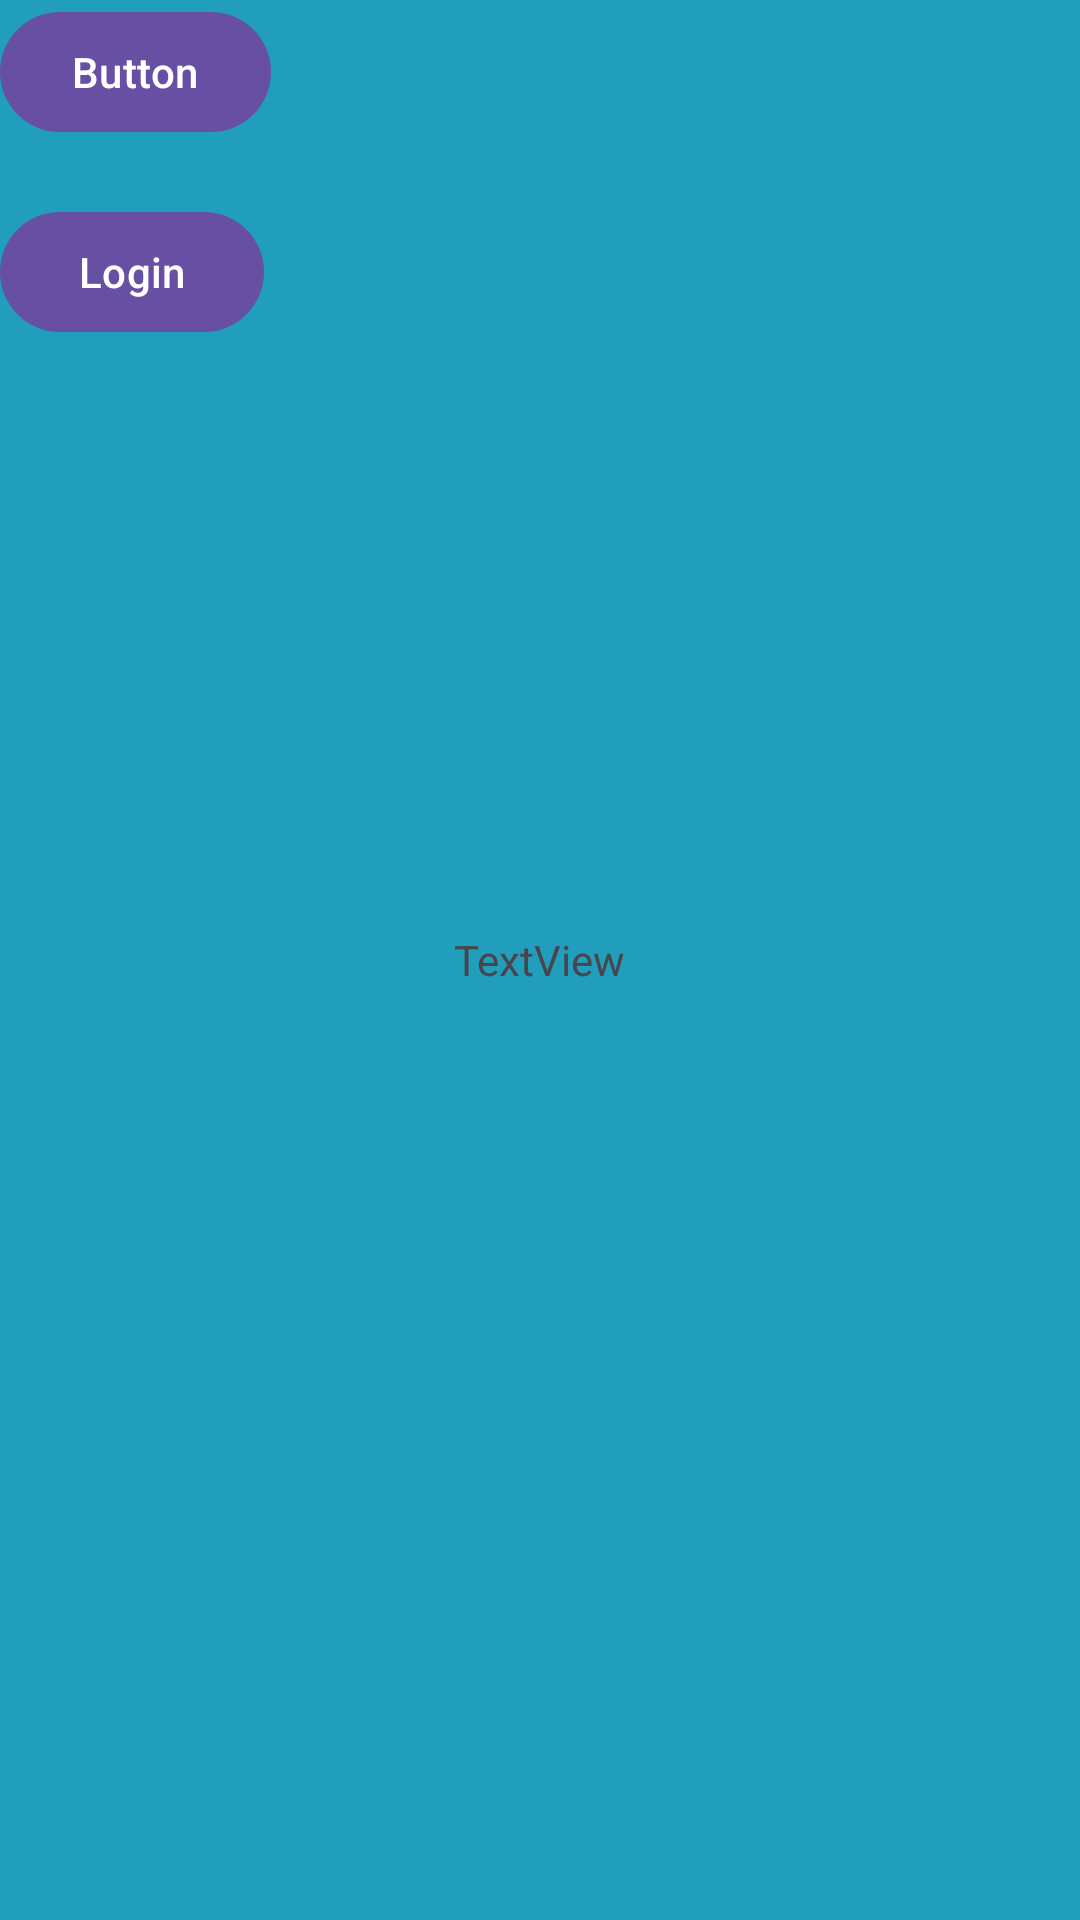

Android layout source for this screen:
<!-- AndroidManifest.xml: activity theme Base.Theme.CieloHotel -->
<!-- res/layout/activity_main.xml -->
<?xml version="1.0" encoding="utf-8"?>
<FrameLayout xmlns:android="http://schemas.android.com/apk/res/android"
    xmlns:app="http://schemas.android.com/apk/res-auto"
    xmlns:tools="http://schemas.android.com/tools"
    android:layout_width="match_parent"
    android:layout_height="match_parent"
    android:background="#219ebc"
    tools:context=".MainActivity">


    <TextView
        android:id="@+id/txtId"
        android:layout_width="wrap_content"
        android:layout_height="wrap_content"
        android:layout_gravity="center"
        android:text="TextView" />

    <Button
        android:id="@+id/button"
        android:layout_width="wrap_content"
        android:layout_height="wrap_content"
        android:text="Button" />

    <Button
        android:id="@+id/button2"
        android:layout_width="wrap_content"
        android:layout_height="wrap_content"
        android:layout_marginTop="200px"
        android:text="Login" />
</FrameLayout>
<!-- resources referenced by this layout -->
<resources>
  <style name="Base.Theme.CieloHotel" parent="Theme.Material3.DayNight.NoActionBar">
          
          
      </style>
</resources>
